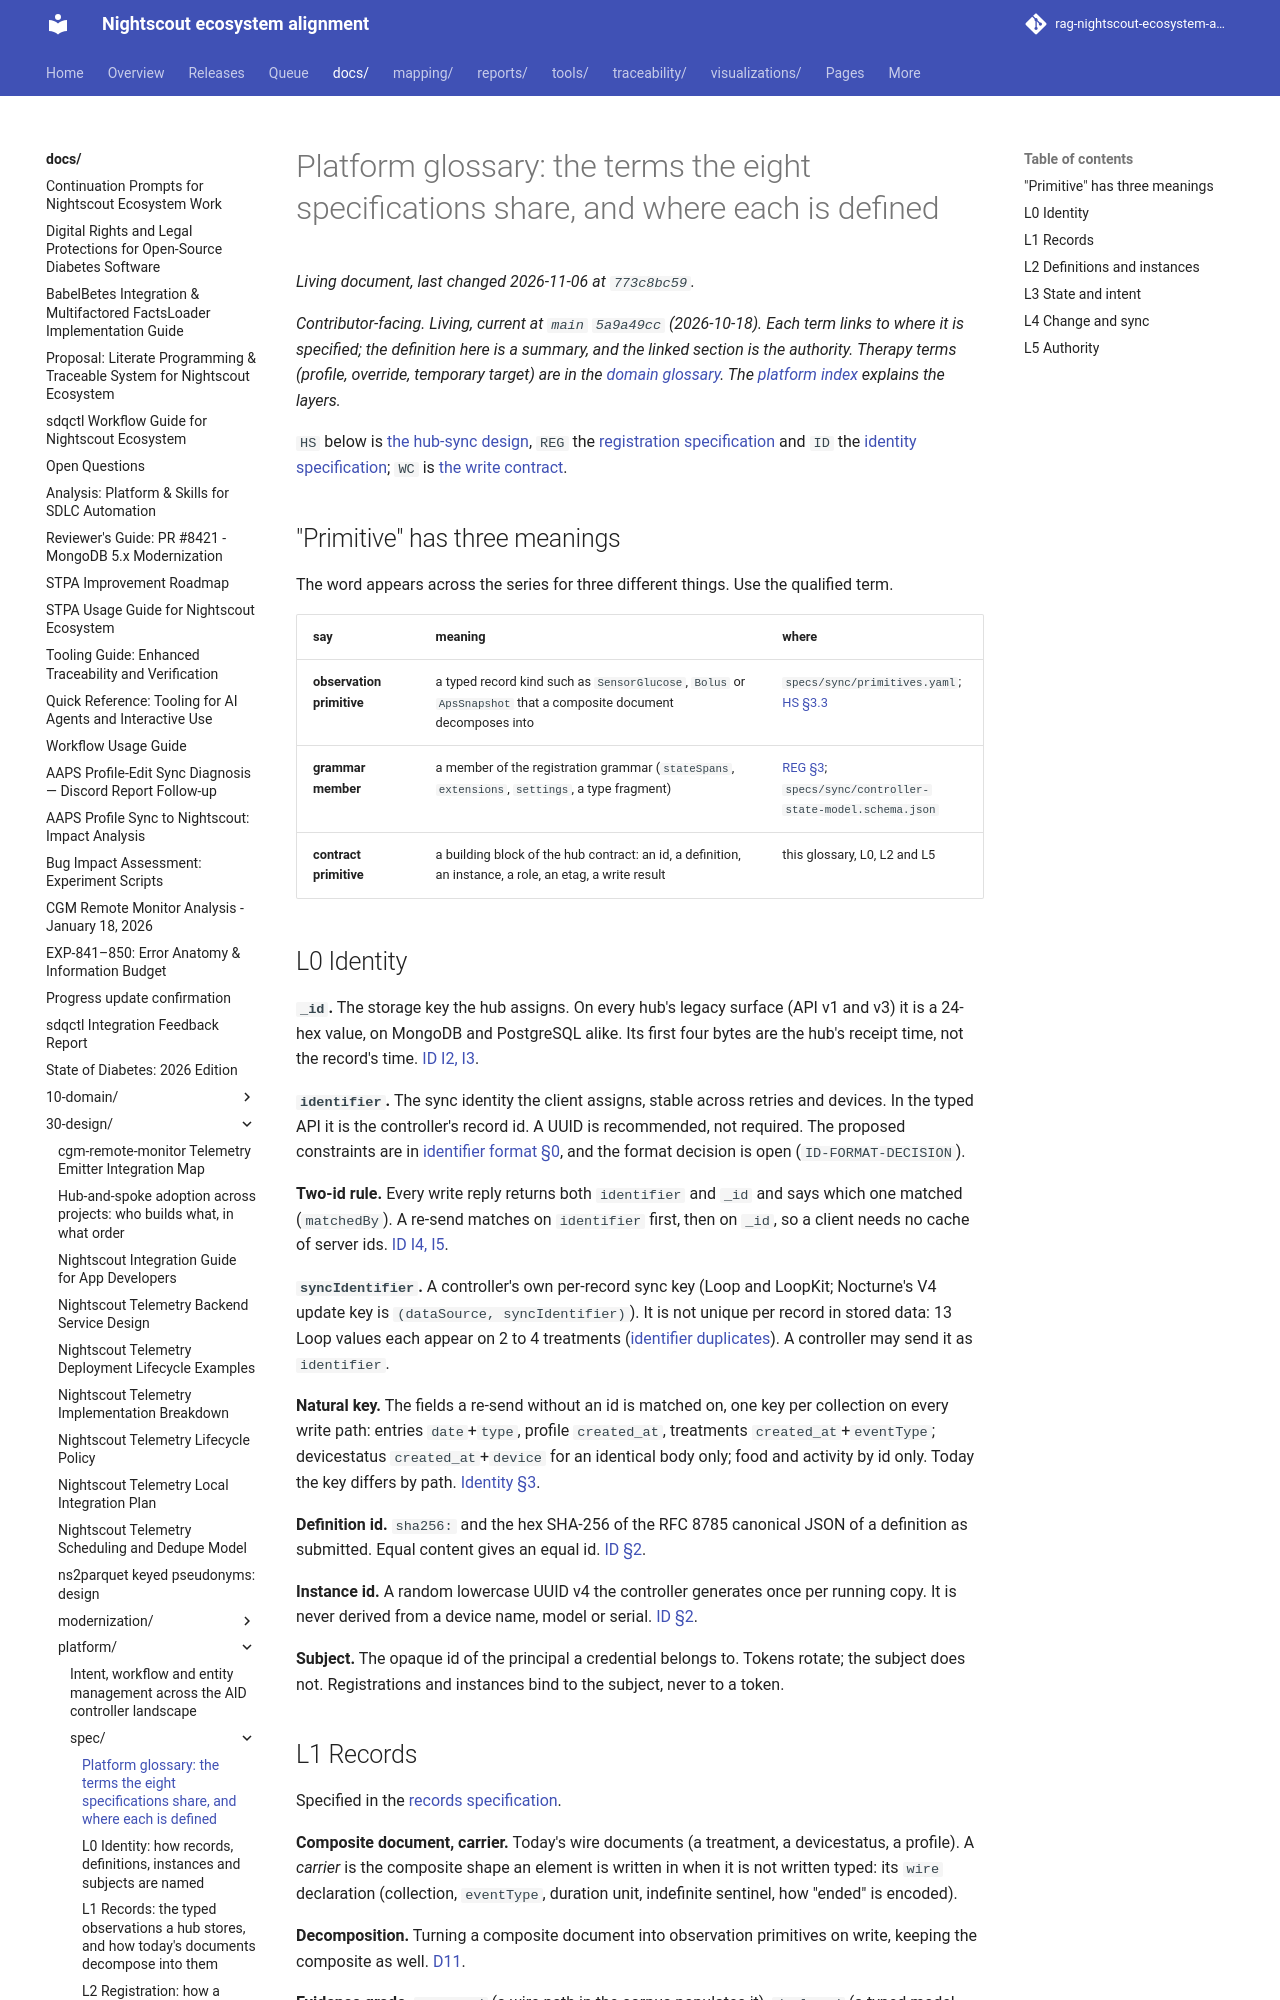

repository: bewest/rag-nightscout-ecosystem-alignment · page: docs/30-design/platform/spec/glossary.html · generator: mkdocs

# Platform glossary: the terms the eight specifications share, and where each is defined

*Contributor-facing. Living, current at `main` `5a9a49cc` (2026-10-18). Each term links to where
it is specified; the definition here is a summary, and the linked section is the authority. Therapy
terms (profile, override, temporary target) are in the [domain glossary](../../../10-domain/glossary.md).
The [platform index](../README.md) explains the layers.*

`HS` below is [the hub-sync design](../nightscout-hub-sync-architecture-2026-09-11.md), `REG` the
[registration specification](registration.md) and `ID` the [identity specification](identity.md); `WC` is
[the write contract](../../tenancy/write-contract-spec-2026-10-07.md).

## "Primitive" has three meanings

The word appears across the series for three different things. Use the qualified term.

| say | meaning | where |
|---|---|---|
| **observation primitive** | a typed record kind such as `SensorGlucose`, `Bolus` or `ApsSnapshot` that a composite document decomposes into | `specs/sync/primitives.yaml`; [HS §3.3](../nightscout-hub-sync-architecture-2026-09-11.md#33-composite-on-the-wire-primitive-in-storage) |
| **grammar member** | a member of the registration grammar (`stateSpans`, `extensions`, `settings`, a type fragment) | [REG §3](registration.md#3-the-grammar); `specs/sync/controller-state-model.schema.json` |
| **contract primitive** | a building block of the hub contract: an id, a definition, an instance, a role, an etag, a write result | this glossary, L0, L2 and L5 |

## L0 Identity

**`_id`.** The storage key the hub assigns. On every hub's legacy surface (API v1 and v3) it is a
24-hex value, on MongoDB and PostgreSQL alike. Its first four bytes are the hub's receipt time,
not the record's time. [ID I2, I3](identity.md#1-rules).

**`identifier`.** The sync identity the client assigns, stable across retries and devices. In the
typed API it is the controller's record id. A UUID is recommended, not required. The proposed
constraints are in [identifier format §0](../../../60-research/tenancy/identifier-format-2026-10-17.md#0-answer),
and the format decision is open (`ID-FORMAT-DECISION`).

**Two-id rule.** Every write reply returns both `identifier` and `_id` and says which one matched
(`matchedBy`). A re-send matches on `identifier` first, then on `_id`, so a client needs no cache
of server ids. [ID I4, I5](identity.md#1-rules).

**`syncIdentifier`.** A controller's own per-record sync key (Loop and LoopKit; Nocturne's V4
update key is `(dataSource, syncIdentifier)`). It is not unique per record in stored data:
13 Loop values each appear on 2 to 4 treatments ([identifier duplicates](../../../60-research/tenancy/identifier-duplicates-2026-10-17.md)).
A controller may send it as `identifier`.

**Natural key.** The fields a re-send without an id is matched on, one key per collection on every
write path: entries `date`+`type`, profile `created_at`, treatments `created_at`+`eventType`;
devicestatus `created_at`+`device` for an identical body only; food and activity by id only. Today
the key differs by path. [Identity §3](identity.md#3-match-order-per-collection).

**Definition id.** `sha256:` and the hex SHA-256 of the RFC 8785 canonical JSON of a definition as
submitted. Equal content gives an equal id. [ID §2](identity.md#2-contract-ids).

**Instance id.** A random lowercase UUID v4 the controller generates once per running copy. It is
never derived from a device name, model or serial. [ID §2](identity.md#2-contract-ids).

**Subject.** The opaque id of the principal a credential belongs to. Tokens rotate; the subject
does not. Registrations and instances bind to the subject, never to a token.
